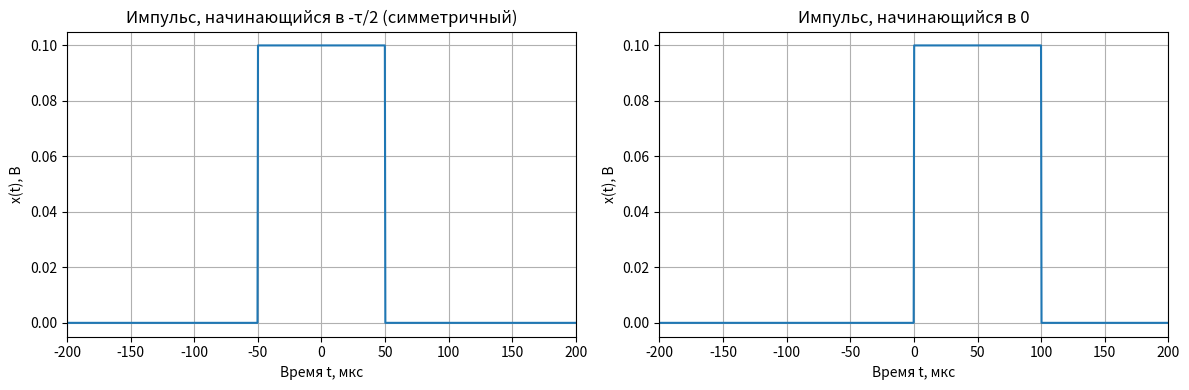
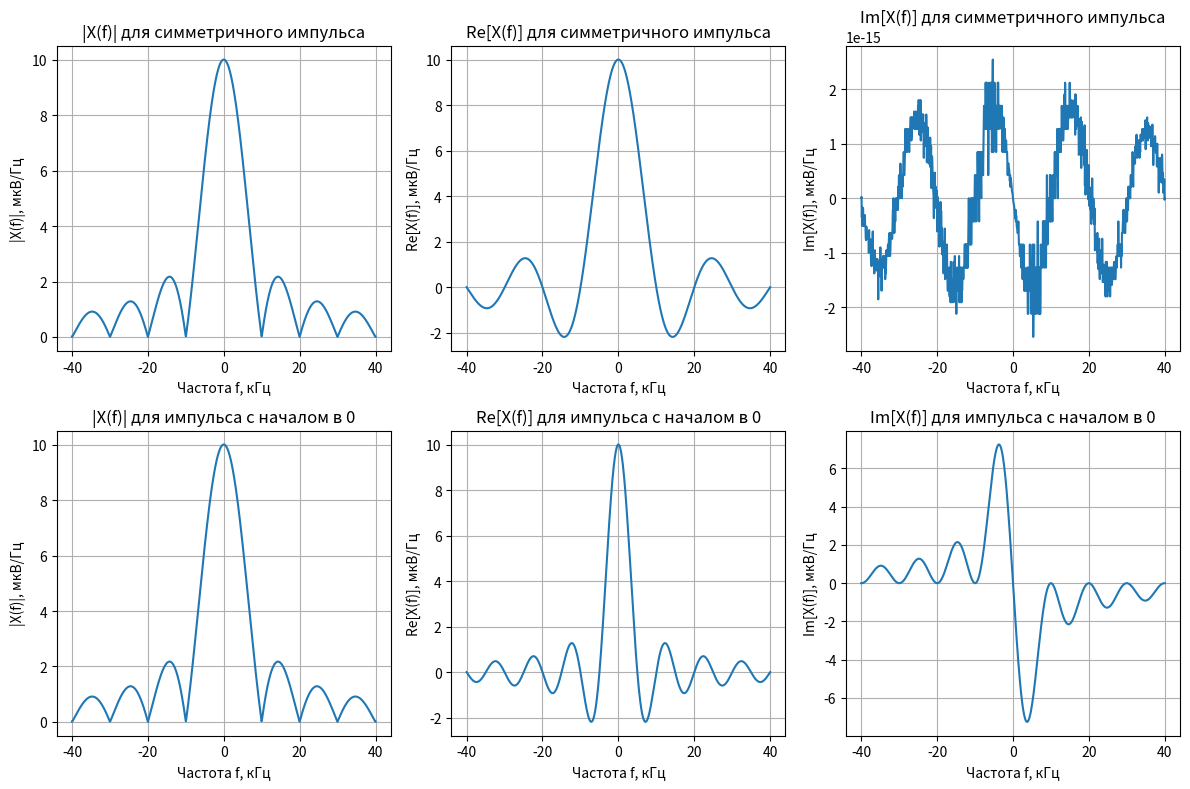
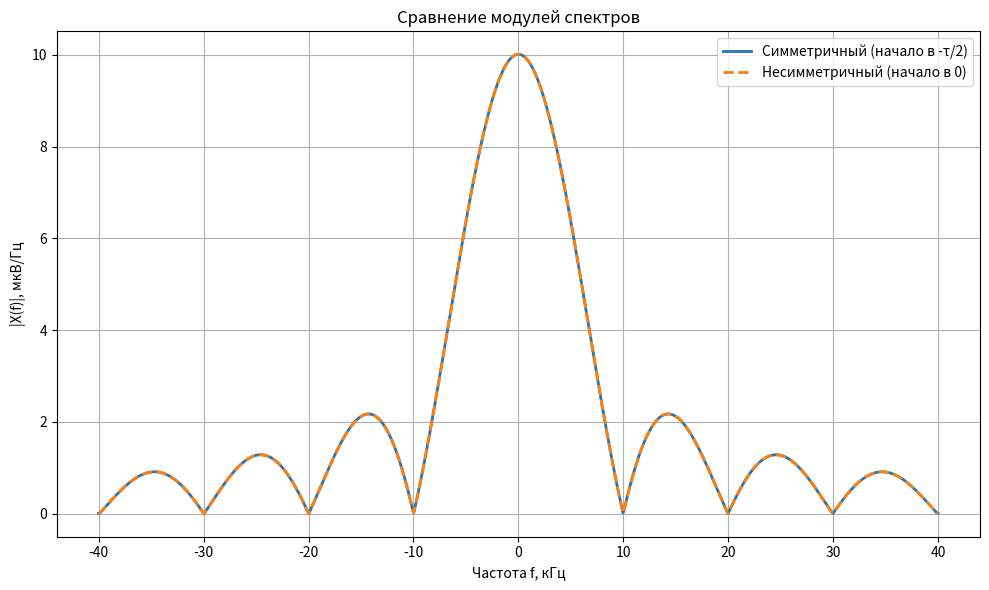
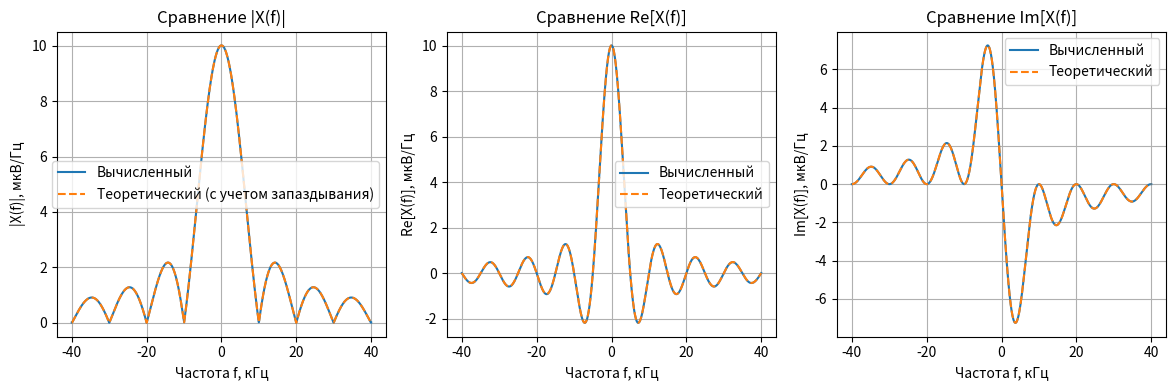

Here is the Python script that generated these plots, in order:
import numpy as np
import matplotlib.pyplot as plt

# Параметры для варианта 1
E = 0.1  # В
tau = 100e-6  # 100 мкс

# Функции для прямоугольных импульсов
def rect_symmetric(t, tau, E):
    """Импульс, симметричный относительно 0 (начинается в -τ/2)"""
    return np.where((t >= -tau/2) & (t <= tau/2), E, 0)

def rect_asymmetric(t, tau, E):
    """Импульс, начинающийся в 0"""
    return np.where((t >= 0) & (t <= tau), E, 0)

# Функция для численного вычисления преобразования Фурье
def fourier_transform(signal_func, f, t, dt, tau, E):
    """Вычисление преобразования Фурье численным интегрированием"""
    X_f = np.zeros(len(f), dtype=complex)
    for i, freq in enumerate(f):
        integrand = signal_func(t, tau, E) * np.exp(-1j * 2 * np.pi * freq * t)
        X_f[i] = np.trapz(integrand, dx=dt)
    return X_f

# Создание временной сетки
t_min, t_max = -2*tau, 2*tau
N_t = 1024
t = np.linspace(t_min, t_max, N_t)
dt = t[1] - t[0]

# Создание частотной сетки
f_min, f_max = -4/tau, 4/tau
N_f = 1000
f = np.linspace(f_min, f_max, N_f)

# Вычисление преобразований Фурье для двух случаев
X_sym = fourier_transform(rect_symmetric, f, t, dt, tau, E)
X_asym = fourier_transform(rect_asymmetric, f, t, dt, tau, E)

# Построение графиков сигналов
plt.figure(figsize=(12, 4))

plt.subplot(1, 2, 1)
plt.plot(t*1e6, rect_symmetric(t, tau, E))
plt.title('Импульс, начинающийся в -τ/2 (симметричный)')
plt.xlabel('Время t, мкс')
plt.ylabel('x(t), В')
plt.grid(True)
plt.xlim([t_min*1e6, t_max*1e6])

plt.subplot(1, 2, 2)
plt.plot(t*1e6, rect_asymmetric(t, tau, E))
plt.title('Импульс, начинающийся в 0')
plt.xlabel('Время t, мкс')
plt.ylabel('x(t), В')
plt.grid(True)
plt.xlim([t_min*1e6, t_max*1e6])

plt.tight_layout()
plt.show()

# Построение графиков спектров для симметричного импульса
plt.figure(figsize=(12, 8))

# Симметричный импульс
plt.subplot(2, 3, 1)
plt.plot(f/1e3, np.abs(X_sym)*1e6)
plt.title('|X(f)| для симметричного импульса')
plt.xlabel('Частота f, кГц')
plt.ylabel('|X(f)|, мкВ/Гц')
plt.grid(True)

plt.subplot(2, 3, 2)
plt.plot(f/1e3, np.real(X_sym)*1e6)
plt.title('Re[X(f)] для симметричного импульса')
plt.xlabel('Частота f, кГц')
plt.ylabel('Re[X(f)], мкВ/Гц')
plt.grid(True)

plt.subplot(2, 3, 3)
plt.plot(f/1e3, np.imag(X_sym)*1e6)
plt.title('Im[X(f)] для симметричного импульса')
plt.xlabel('Частота f, кГц')
plt.ylabel('Im[X(f)], мкВ/Гц')
plt.grid(True)

# Несимметричный импульс
plt.subplot(2, 3, 4)
plt.plot(f/1e3, np.abs(X_asym)*1e6)
plt.title('|X(f)| для импульса с началом в 0')
plt.xlabel('Частота f, кГц')
plt.ylabel('|X(f)|, мкВ/Гц')
plt.grid(True)

plt.subplot(2, 3, 5)
plt.plot(f/1e3, np.real(X_asym)*1e6)
plt.title('Re[X(f)] для импульса с началом в 0')
plt.xlabel('Частота f, кГц')
plt.ylabel('Re[X(f)], мкВ/Гц')
plt.grid(True)

plt.subplot(2, 3, 6)
plt.plot(f/1e3, np.imag(X_asym)*1e6)
plt.title('Im[X(f)] для импульса с началом в 0')
plt.xlabel('Частота f, кГц')
plt.ylabel('Im[X(f)], мкВ/Гц')
plt.grid(True)

plt.tight_layout()
plt.show()

# Сравнение модулей спектров
plt.figure(figsize=(10, 6))
plt.plot(f/1e3, np.abs(X_sym)*1e6, label='Симметричный (начало в -τ/2)', linewidth=2)
plt.plot(f/1e3, np.abs(X_asym)*1e6, '--', label='Несимметричный (начало в 0)', linewidth=2)
plt.title('Сравнение модулей спектров')
plt.xlabel('Частота f, кГц')
plt.ylabel('|X(f)|, мкВ/Гц')
plt.legend()
plt.grid(True)
plt.tight_layout()
plt.show()

# Проверка теоремы запаздывания
# Теоретически: X₂(f) = X₁(f) * exp(-j*2π*f*t₀), где t₀ = τ/2 (сдвиг от симметричного к несимметричному)
t0 = tau/2  # сдвиг времени
X_theoretical = X_sym * np.exp(-1j * 2 * np.pi * f * t0)

# Сравнение вычисленного и теоретического спектров для несимметричного импульса
plt.figure(figsize=(12, 4))

plt.subplot(1, 3, 1)
plt.plot(f/1e3, np.abs(X_asym)*1e6, label='Вычисленный')
plt.plot(f/1e3, np.abs(X_theoretical)*1e6, '--', label='Теоретический (с учетом запаздывания)')
plt.title('Сравнение |X(f)|')
plt.xlabel('Частота f, кГц')
plt.ylabel('|X(f)|, мкВ/Гц')
plt.legend()
plt.grid(True)

plt.subplot(1, 3, 2)
plt.plot(f/1e3, np.real(X_asym)*1e6, label='Вычисленный')
plt.plot(f/1e3, np.real(X_theoretical)*1e6, '--', label='Теоретический')
plt.title('Сравнение Re[X(f)]')
plt.xlabel('Частота f, кГц')
plt.ylabel('Re[X(f)], мкВ/Гц')
plt.legend()
plt.grid(True)

plt.subplot(1, 3, 3)
plt.plot(f/1e3, np.imag(X_asym)*1e6, label='Вычисленный')
plt.plot(f/1e3, np.imag(X_theoretical)*1e6, '--', label='Теоретический')
plt.title('Сравнение Im[X(f)]')
plt.xlabel('Частота f, кГц')
plt.ylabel('Im[X(f)], мкВ/Гц')
plt.legend()
plt.grid(True)

plt.tight_layout()
plt.show()

# Аналитические выражения спектральных плотностей
print("Аналитические формулы:")
print("1. Для импульса, симметричного относительно 0 (начало в -τ/2):")
print("   X₁(f) = E * τ * sinc(πfτ)")
print("   где sinc(x) = sin(x)/x")
print()
print("2. Для импульса, начинающегося в 0:")
print("   X₂(f) = X₁(f) * exp(-jπfτ)")
print("   Re[X₂(f)] = E * τ * sinc(πfτ) * cos(πfτ)")
print("   Im[X₂(f)] = -E * τ * sinc(πfτ) * sin(πfτ)")
print()
print("Теорема запаздывания подтверждается:")
print("1. Модули спектров |X₁(f)| и |X₂(f)| совпадают")
print("2. Разница в фазе: arg[X₂(f)] = arg[X₁(f)] - πfτ")
print(f"3. Сдвиг во времени: t₀ = τ/2 = {tau/2*1e6:.1f} мкс")